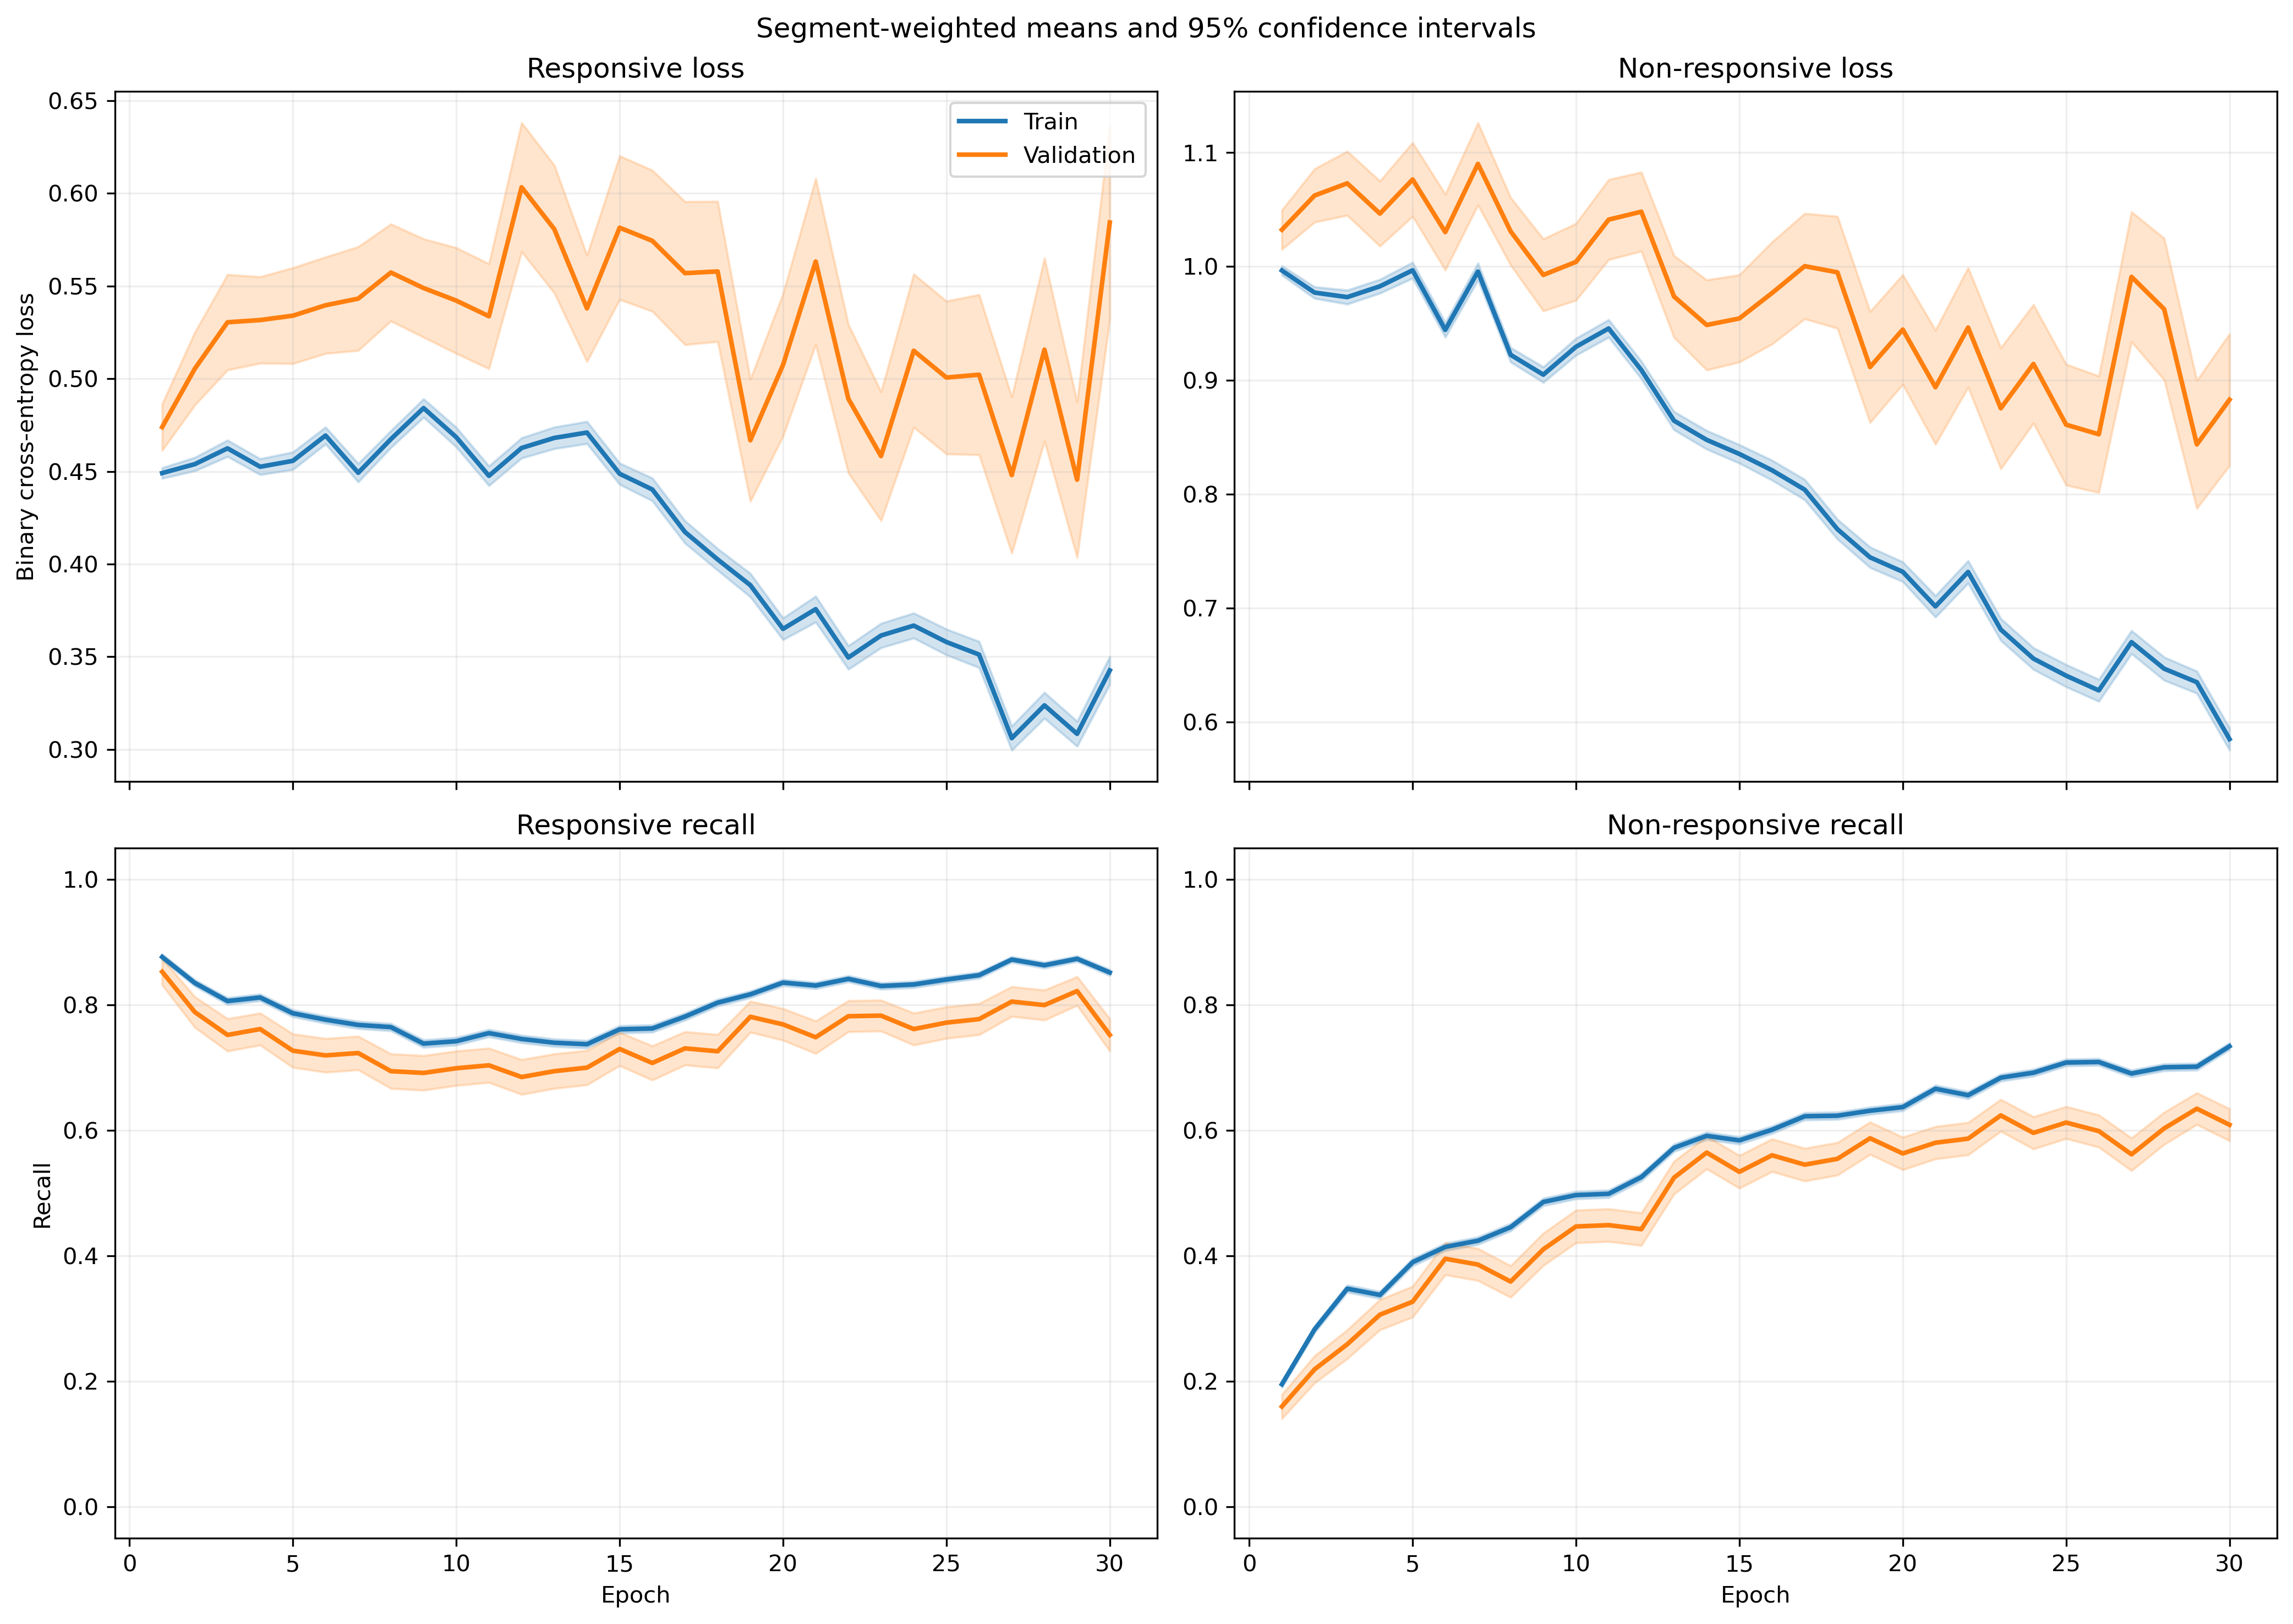

Source data for this figure (header and first rows):
fold, epoch, split, r_loss, r_loss_count, r_loss_sum, r_loss_sum_sq, r_recall, r_recall_count, r_recall_sum, r_recall_sum_sq, nr_loss, nr_loss_count, nr_loss_sum, nr_loss_sum_sq, nr_recall, nr_recall_count, nr_recall_sum, nr_recall_sum_sq
1, 1, train, 0.464, 1063, 493.2, 280.2, 0.8645, 1063, 919.0, 919.0, 0.9775, 1401, 1369, 1515, 0.2405, 1401, 337.0, 337.0
1, 1, validation, 0.402, 10, 4.02, 1.906, 0.9, 10, 9.0, 9.0, , 0, 0.0, 0.0, , 0, 0.0, 0.0
1, 2, train, 0.5165, 1063, 549.1, 347.3, 0.7959, 1063, 846.0, 846.0, 0.876, 1401, 1227, 1236, 0.3533, 1401, 495.0, 495.0
1, 2, validation, 0.4721, 10, 4.721, 2.523, 0.8, 10, 8.0, 8.0, , 0, 0.0, 0.0, , 0, 0.0, 0.0
1, 3, train, 0.5145, 1063, 546.9, 354.1, 0.7921, 1063, 842.0, 842.0, 0.879, 1401, 1231, 1266, 0.3626, 1401, 508.0, 508.0
1, 3, validation, 0.4632, 10, 4.632, 2.434, 0.8, 10, 8.0, 8.0, , 0, 0.0, 0.0, , 0, 0.0, 0.0
1, 4, train, 0.4638, 1063, 493, 368.6, 0.7912, 1063, 841.0, 841.0, 1.001, 1401, 1403, 1866, 0.3733, 1401, 523.0, 523.0
1, 4, validation, 0.3927, 10, 3.927, 2.242, 0.8, 10, 8.0, 8.0, , 0, 0.0, 0.0, , 0, 0.0, 0.0
1, 5, train, 0.4828, 1063, 513.2, 328.2, 0.8062, 1063, 857.0, 857.0, 0.9162, 1401, 1284, 1410, 0.354, 1401, 496.0, 496.0
1, 5, validation, 0.4334, 10, 4.334, 2.2, 0.8, 10, 8.0, 8.0, , 0, 0.0, 0.0, , 0, 0.0, 0.0
1, 6, train, 0.4955, 1063, 526.7, 331.9, 0.8043, 1063, 855.0, 855.0, 0.8834, 1401, 1238, 1282, 0.349, 1401, 489.0, 489.0
1, 6, validation, 0.4437, 10, 4.437, 2.187, 0.9, 10, 9.0, 9.0, , 0, 0.0, 0.0, , 0, 0.0, 0.0
1, 7, train, 0.4786, 1063, 508.7, 355.5, 0.7761, 1063, 825.0, 825.0, 0.9365, 1401, 1312, 1564, 0.3883, 1401, 544.0, 544.0
1, 7, validation, 0.4415, 10, 4.415, 2.47, 0.8, 10, 8.0, 8.0, , 0, 0.0, 0.0, , 0, 0.0, 0.0
1, 8, train, 0.498, 1063, 529.3, 352.4, 0.7883, 1063, 838.0, 838.0, 0.8939, 1401, 1252, 1357, 0.3833, 1401, 537.0, 537.0
1, 8, validation, 0.4462, 10, 4.462, 2.372, 0.8, 10, 8.0, 8.0, , 0, 0.0, 0.0, , 0, 0.0, 0.0
1, 9, train, 0.5562, 1063, 591.2, 420.3, 0.7328, 1063, 779.0, 779.0, 0.7998, 1401, 1121, 1077, 0.4625, 1401, 648.0, 648.0
1, 9, validation, 0.5072, 10, 5.072, 2.97, 0.8, 10, 8.0, 8.0, , 0, 0.0, 0.0, , 0, 0.0, 0.0
1, 10, train, 0.4741, 1063, 504, 364, 0.7676, 1063, 816.0, 816.0, 0.9577, 1401, 1342, 1702, 0.4104, 1401, 575.0, 575.0
1, 10, validation, 0.4146, 10, 4.146, 2.313, 0.8, 10, 8.0, 8.0, , 0, 0.0, 0.0, , 0, 0.0, 0.0
1, 11, train, 0.459, 1063, 487.9, 356.8, 0.7563, 1063, 804.0, 804.0, 0.9676, 1401, 1356, 1805, 0.4511, 1401, 632.0, 632.0
1, 11, validation, 0.4322, 10, 4.322, 2.561, 0.8, 10, 8.0, 8.0, , 0, 0.0, 0.0, , 0, 0.0, 0.0
1, 12, train, 0.4623, 1063, 491.4, 411.3, 0.7253, 1063, 771.0, 771.0, 0.9949, 1401, 1394, 2117, 0.5196, 1401, 728.0, 728.0
1, 12, validation, 0.3762, 10, 3.762, 2.251, 0.8, 10, 8.0, 8.0, , 0, 0.0, 0.0, , 0, 0.0, 0.0
1, 13, train, 0.5834, 1063, 620.2, 617.6, 0.6218, 1063, 661.0, 661.0, 0.7498, 1401, 1051, 1370, 0.6888, 1401, 965.0, 965.0
1, 13, validation, 0.7112, 10, 7.112, 6.705, 0.5, 10, 5.0, 5.0, , 0, 0.0, 0.0, , 0, 0.0, 0.0
1, 14, train, 0.4786, 1063, 508.8, 456.6, 0.7197, 1063, 765.0, 765.0, 0.8784, 1401, 1231, 1758, 0.5867, 1401, 822.0, 822.0
1, 14, validation, 0.5233, 10, 5.233, 3.796, 0.7, 10, 7.0, 7.0, , 0, 0.0, 0.0, , 0, 0.0, 0.0
1, 15, train, 0.5839, 1063, 620.7, 590.2, 0.6237, 1063, 663.0, 663.0, 0.6887, 1401, 964.9, 1146, 0.7202, 1401, 1009, 1009
1, 15, validation, 0.7813, 10, 7.813, 7.513, 0.4, 10, 4.0, 4.0, , 0, 0.0, 0.0, , 0, 0.0, 0.0
1, 16, train, 0.5057, 1063, 537.6, 504.1, 0.6736, 1063, 716.0, 716.0, 0.7758, 1401, 1087, 1525, 0.6738, 1401, 944.0, 944.0
1, 16, validation, 0.795, 10, 7.95, 7.61, 0.3, 10, 3.0, 3.0, , 0, 0.0, 0.0, , 0, 0.0, 0.0
1, 17, train, 0.4409, 1063, 468.6, 373.2, 0.7404, 1063, 787.0, 787.0, 0.8354, 1401, 1170, 1557, 0.6296, 1401, 882.0, 882.0
1, 17, validation, 0.6136, 10, 6.136, 4.86, 0.5, 10, 5.0, 5.0, , 0, 0.0, 0.0, , 0, 0.0, 0.0
1, 18, train, 0.4506, 1063, 479, 479.6, 0.7215, 1063, 767.0, 767.0, 0.7992, 1401, 1120, 1795, 0.6974, 1401, 977.0, 977.0
1, 18, validation, 1.003, 10, 10.03, 12.89, 0.2, 10, 2.0, 2.0, , 0, 0.0, 0.0, , 0, 0.0, 0.0
1, 19, train, 0.3566, 1063, 379.1, 325.3, 0.8071, 1063, 858.0, 858.0, 0.8926, 1401, 1251, 2141, 0.581, 1401, 814.0, 814.0
1, 19, validation, 1.089, 10, 10.89, 15.89, 0.3, 10, 3.0, 3.0, , 0, 0.0, 0.0, , 0, 0.0, 0.0
1, 20, train, 0.3763, 1063, 400, 329.1, 0.7855, 1063, 835.0, 835.0, 0.7848, 1401, 1100, 1655, 0.6702, 1401, 939.0, 939.0
1, 20, validation, 0.7452, 10, 7.452, 7.214, 0.4, 10, 4.0, 4.0, , 0, 0.0, 0.0, , 0, 0.0, 0.0
1, 21, train, 0.3597, 1063, 382.4, 312.9, 0.8194, 1063, 871.0, 871.0, 0.7312, 1401, 1024, 1452, 0.6595, 1401, 924.0, 924.0
1, 21, validation, 0.8825, 10, 8.825, 10.36, 0.5, 10, 5.0, 5.0, , 0, 0.0, 0.0, , 0, 0.0, 0.0
1, 22, train, 0.413, 1063, 439, 434.3, 0.7846, 1063, 834.0, 834.0, 0.6124, 1401, 857.9, 1193, 0.7395, 1401, 1036, 1036
1, 22, validation, 1.153, 10, 11.53, 18.07, 0.3, 10, 3.0, 3.0, , 0, 0.0, 0.0, , 0, 0.0, 0.0
1, 23, train, 0.367, 1063, 390.1, 366.2, 0.8062, 1063, 857.0, 857.0, 0.6846, 1401, 959.2, 1490, 0.7045, 1401, 987.0, 987.0
1, 23, validation, 0.8889, 10, 8.889, 11.12, 0.5, 10, 5.0, 5.0, , 0, 0.0, 0.0, , 0, 0.0, 0.0
1, 24, train, 0.4457, 1063, 473.8, 578.9, 0.7611, 1063, 809.0, 809.0, 0.5725, 1401, 802, 1322, 0.7666, 1401, 1074, 1074
1, 24, validation, 0.9693, 10, 9.693, 13.24, 0.3, 10, 3.0, 3.0, , 0, 0.0, 0.0, , 0, 0.0, 0.0
1, 25, train, 0.3643, 1063, 387.2, 472.3, 0.8175, 1063, 869.0, 869.0, 0.6242, 1401, 874.5, 1599, 0.7423, 1401, 1040, 1040
1, 25, validation, 0.9411, 10, 9.411, 13.04, 0.4, 10, 4.0, 4.0, , 0, 0.0, 0.0, , 0, 0.0, 0.0
1, 26, train, 0.362, 1063, 384.8, 416.9, 0.8166, 1063, 868.0, 868.0, 0.6633, 1401, 929.3, 1604, 0.7323, 1401, 1026, 1026
1, 26, validation, 0.9352, 10, 9.352, 13.4, 0.5, 10, 5.0, 5.0, , 0, 0.0, 0.0, , 0, 0.0, 0.0
1, 27, train, 0.3393, 1063, 360.7, 506.2, 0.8363, 1063, 889.0, 889.0, 0.6901, 1401, 966.8, 1986, 0.7152, 1401, 1002, 1002
1, 27, validation, 0.7786, 10, 7.786, 11.02, 0.6, 10, 6.0, 6.0, , 0, 0.0, 0.0, , 0, 0.0, 0.0
1, 28, train, 0.3237, 1063, 344.1, 451.1, 0.8523, 1063, 906.0, 906.0, 0.6452, 1401, 903.9, 1809, 0.743, 1401, 1041, 1041
1, 28, validation, 0.6674, 10, 6.674, 9.119, 0.7, 10, 7.0, 7.0, , 0, 0.0, 0.0, , 0, 0.0, 0.0
1, 29, train, 0.2648, 1063, 281.5, 291.7, 0.8909, 1063, 947.0, 947.0, 0.7503, 1401, 1051, 1879, 0.6595, 1401, 924.0, 924.0
1, 29, validation, 0.4436, 10, 4.436, 4.242, 0.8, 10, 8.0, 8.0, , 0, 0.0, 0.0, , 0, 0.0, 0.0
1, 30, train, 0.4032, 1063, 428.6, 614.4, 0.8194, 1063, 871.0, 871.0, 0.6135, 1401, 859.6, 1506, 0.7223, 1401, 1012, 1012
1, 30, validation, 0.526, 10, 5.26, 6.631, 0.7, 10, 7.0, 7.0, , 0, 0.0, 0.0, , 0, 0.0, 0.0
... 1,140 more rows
